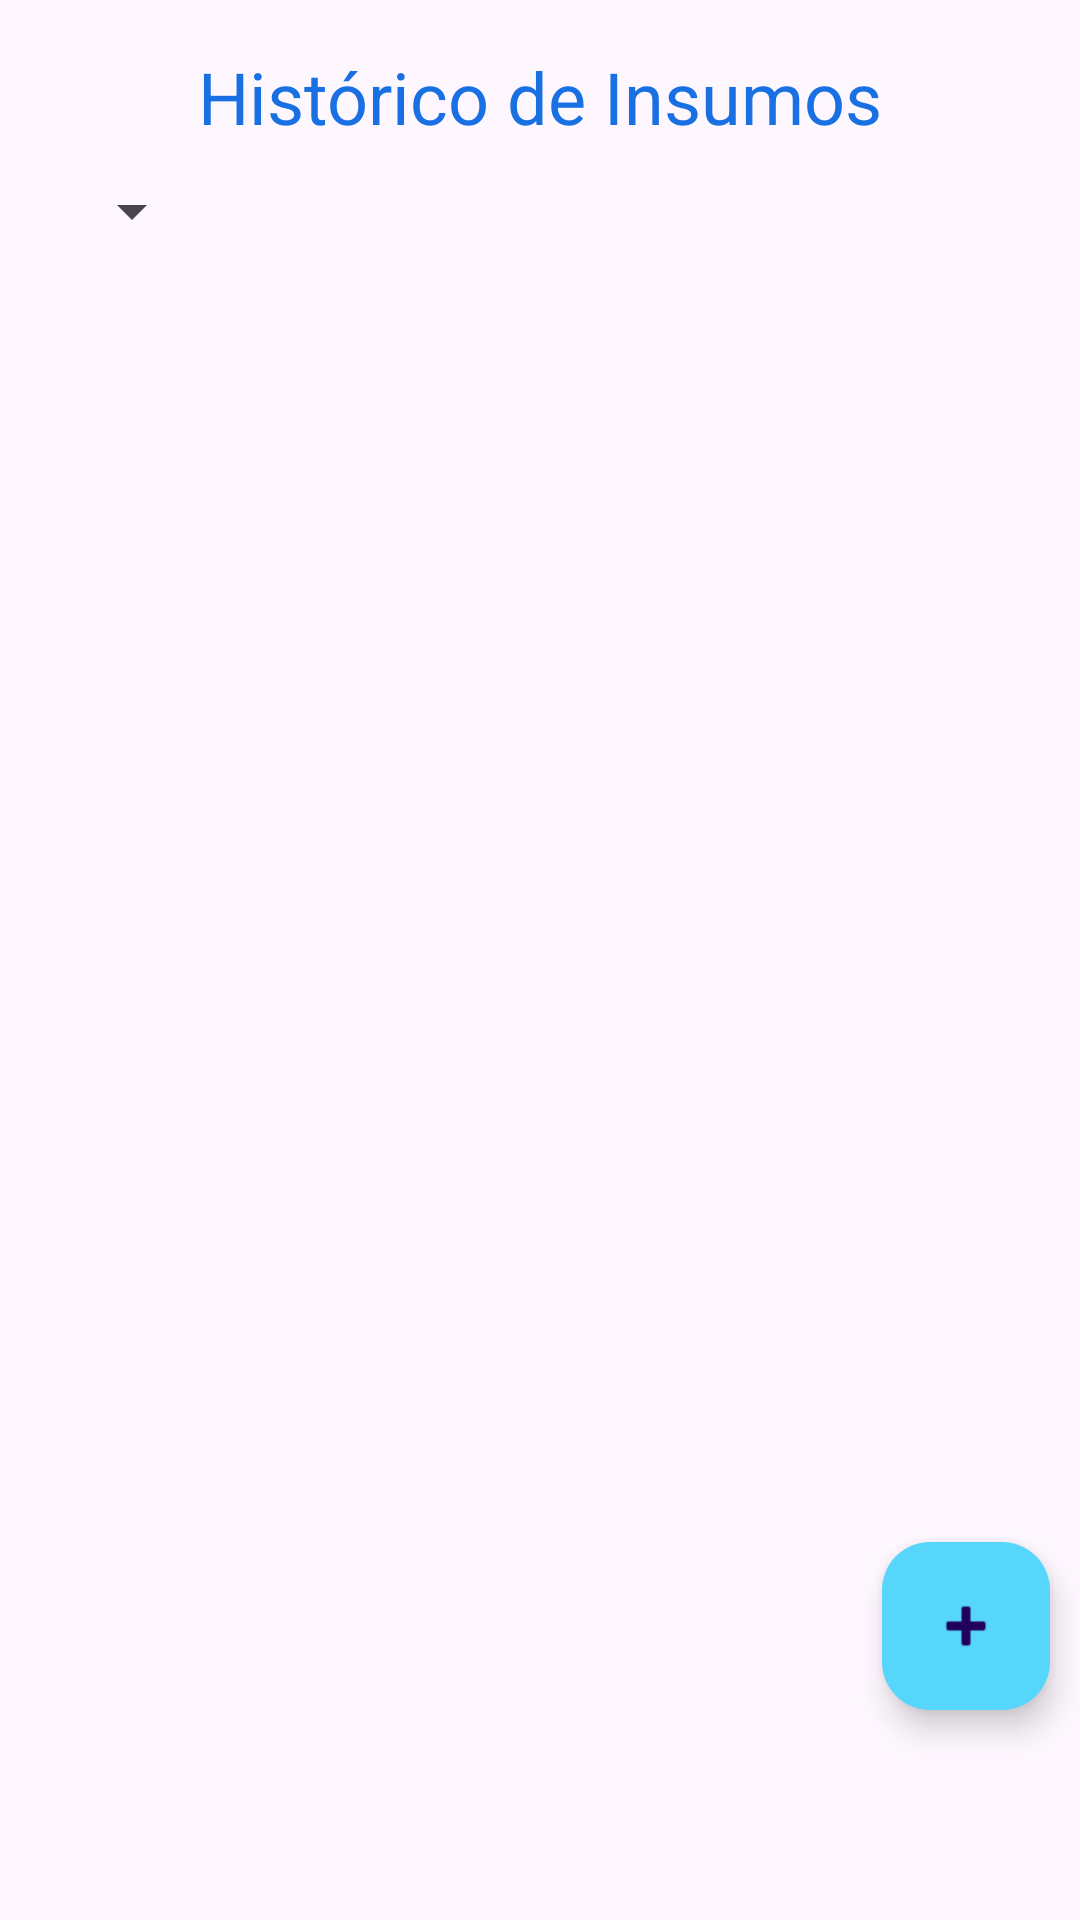

Reconstruct the res/layout file that produces this screen, plus the resources it refers to.
<!-- AndroidManifest.xml: application theme Theme.AgroSync -->
<!-- res/layout/fragment_resource_moviment.xml -->
<?xml version="1.0" encoding="utf-8"?>
<FrameLayout xmlns:android="http://schemas.android.com/apk/res/android"
    xmlns:tools="http://schemas.android.com/tools"
    android:layout_width="match_parent"
    android:layout_height="match_parent"
    android:id="@+id/resourceMovimentFragment"
    xmlns:app="http://schemas.android.com/apk/res-auto"
    android:layout_marginTop="75dp"
    tools:context=".ui.fragment.inventory.ResourceMovimentFragment">

    <androidx.constraintlayout.widget.ConstraintLayout
        android:layout_width="match_parent"
        android:layout_height="match_parent">
        <TextView
            android:id="@+id/tvResourceMovementTitle"
            android:layout_width="match_parent"
            android:layout_height="wrap_content"
            android:layout_marginTop="16dp"
            android:text="@string/historical_title"
            android:textAlignment="center"
            android:textColor="@color/textPrimaryColor"
            android:textSize="24sp"
            app:layout_constraintStart_toStartOf="parent"
            app:layout_constraintTop_toTopOf="parent" />

        <androidx.recyclerview.widget.RecyclerView
            android:id="@+id/resourceMovimentRecyclerView"
            android:layout_width="match_parent"
            android:layout_height="wrap_content"
            app:layout_constraintEnd_toEndOf="parent"
            app:layout_constraintStart_toStartOf="parent"
            app:layout_constraintTop_toTopOf="parent"
            android:layout_marginTop="82dp"/>

        <Spinner
            android:id="@+id/spinnerPeriodo"
            android:layout_width="wrap_content"
            android:layout_height="wrap_content"
            android:layout_gravity="end"
            android:layout_marginStart="20dp"
            android:layout_marginTop="10dp"
            app:layout_constraintStart_toStartOf="parent"
            app:layout_constraintTop_toBottomOf="@id/tvResourceMovementTitle" />

        <com.google.android.material.floatingactionbutton.FloatingActionButton
            android:id="@+id/addResourceButton"
            android:layout_width="wrap_content"
            android:layout_height="wrap_content"
            android:layout_marginEnd="10dp"
            android:layout_marginBottom="70dp"
            android:backgroundTint="@color/primaryColor"
            android:contentDescription="@string/add_resource_desc"
            android:src="@android:drawable/ic_input_add"
            android:verticalScrollbarPosition="right"
            app:layout_constraintBottom_toBottomOf="parent"
            app:layout_constraintEnd_toEndOf="parent"
            />
    </androidx.constraintlayout.widget.ConstraintLayout>
</FrameLayout>
<!-- resources referenced by this layout -->
<resources>
  <color name="primaryColor">#56D6FB</color>
  <color name="textPrimaryColor">#1970E2</color>
  <string name="add_resource_desc">Adicionar mais quandidade desse Recurso</string>
  <string name="historical_title">Histórico de Insumos</string>
  <style name="Theme.AgroSync" parent="Base.Theme.AgroSync" />
  <style name="Base.Theme.AgroSync" parent="Theme.Material3.Light.NoActionBar">
          <item name="android:statusBarColor">@color/primaryColor</item>
          
          
      </style>
</resources>
